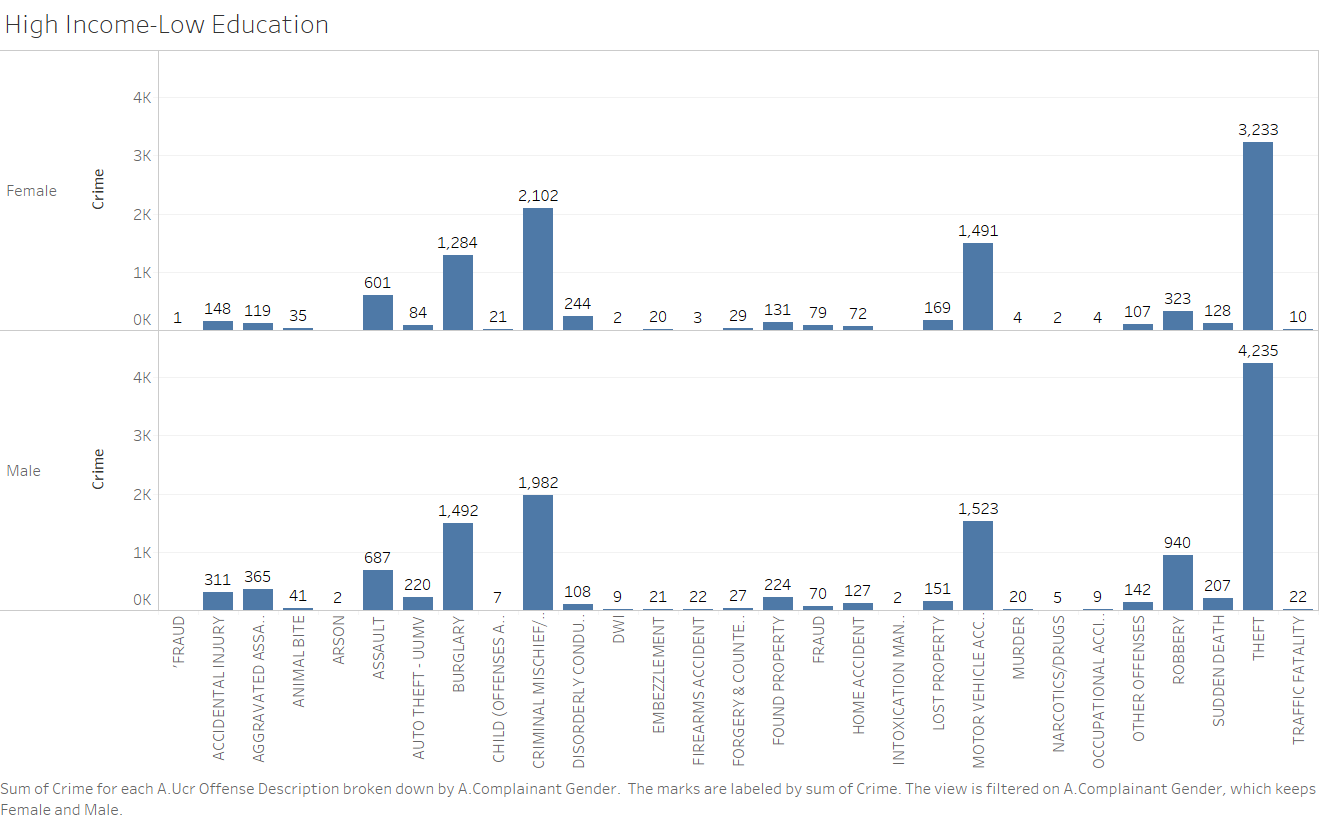

Source data for this figure (header and first rows):
a.ucr_offense_description, a.month1_of_occurence, a.year1_of_occurrence, a.complainant_gender, _c4
'FRAUD, July, 2016, F, 1
ACCIDENTAL INJURY, April, 2015, , 1
ACCIDENTAL INJURY, April, 2015, F, 4
ACCIDENTAL INJURY, April, 2015, M, 15
ACCIDENTAL INJURY, April, 2016, F, 3
ACCIDENTAL INJURY, April, 2016, M, 14
ACCIDENTAL INJURY, August, 2015, , 3
ACCIDENTAL INJURY, August, 2015, F, 4
ACCIDENTAL INJURY, August, 2015, M, 19
ACCIDENTAL INJURY, August, 2016, , 1
ACCIDENTAL INJURY, August, 2016, F, 11
ACCIDENTAL INJURY, August, 2016, M, 10
ACCIDENTAL INJURY, December, 2015, , 1
ACCIDENTAL INJURY, December, 2015, F, 6
ACCIDENTAL INJURY, December, 2015, M, 9
ACCIDENTAL INJURY, December, 2016, , 1
ACCIDENTAL INJURY, December, 2016, F, 2
ACCIDENTAL INJURY, December, 2016, M, 10
ACCIDENTAL INJURY, February, 2015, F, 5
ACCIDENTAL INJURY, February, 2015, M, 2
ACCIDENTAL INJURY, February, 2016, , 1
ACCIDENTAL INJURY, February, 2016, F, 4
ACCIDENTAL INJURY, February, 2016, M, 14
ACCIDENTAL INJURY, February, 2017, , 1
ACCIDENTAL INJURY, February, 2017, F, 1
ACCIDENTAL INJURY, February, 2017, M, 7
ACCIDENTAL INJURY, January, 2016, F, 8
ACCIDENTAL INJURY, January, 2016, M, 10
ACCIDENTAL INJURY, January, 2017, , 1
ACCIDENTAL INJURY, January, 2017, F, 3
ACCIDENTAL INJURY, January, 2017, M, 10
ACCIDENTAL INJURY, July, 2015, F, 8
ACCIDENTAL INJURY, July, 2015, M, 15
ACCIDENTAL INJURY, July, 2016, F, 5
ACCIDENTAL INJURY, July, 2016, M, 10
ACCIDENTAL INJURY, June, 2015, , 1
ACCIDENTAL INJURY, June, 2015, F, 6
ACCIDENTAL INJURY, June, 2015, M, 11
ACCIDENTAL INJURY, June, 2016, F, 12
ACCIDENTAL INJURY, June, 2016, M, 23
ACCIDENTAL INJURY, March, 2015, F, 11
ACCIDENTAL INJURY, March, 2015, M, 17
ACCIDENTAL INJURY, March, 2016, , 2
ACCIDENTAL INJURY, March, 2016, F, 5
ACCIDENTAL INJURY, March, 2016, M, 17
ACCIDENTAL INJURY, May, 2015, F, 8
ACCIDENTAL INJURY, May, 2015, M, 14
ACCIDENTAL INJURY, May, 2016, F, 6
ACCIDENTAL INJURY, May, 2016, M, 16
ACCIDENTAL INJURY, November, 2015, F, 4
ACCIDENTAL INJURY, November, 2015, M, 15
ACCIDENTAL INJURY, November, 2016, F, 10
ACCIDENTAL INJURY, November, 2016, M, 14
ACCIDENTAL INJURY, October, 2015, F, 3
ACCIDENTAL INJURY, October, 2015, M, 8
ACCIDENTAL INJURY, October, 2016, F, 8
ACCIDENTAL INJURY, October, 2016, M, 14
ACCIDENTAL INJURY, September, 2015, F, 6
ACCIDENTAL INJURY, September, 2015, M, 10
ACCIDENTAL INJURY, September, 2016, F, 5
... 1,435 more rows
